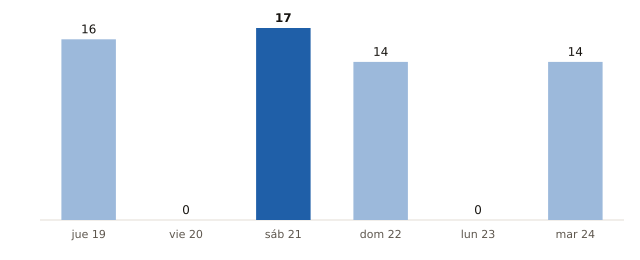

Values plotted in this chart, from the file beside it:
fecha, municipios_prob_90_o_mas
2026-11-19, 16
2026-11-20, 0
2026-11-21, 17
2026-11-22, 14
2026-11-23, 0
2026-11-24, 14
